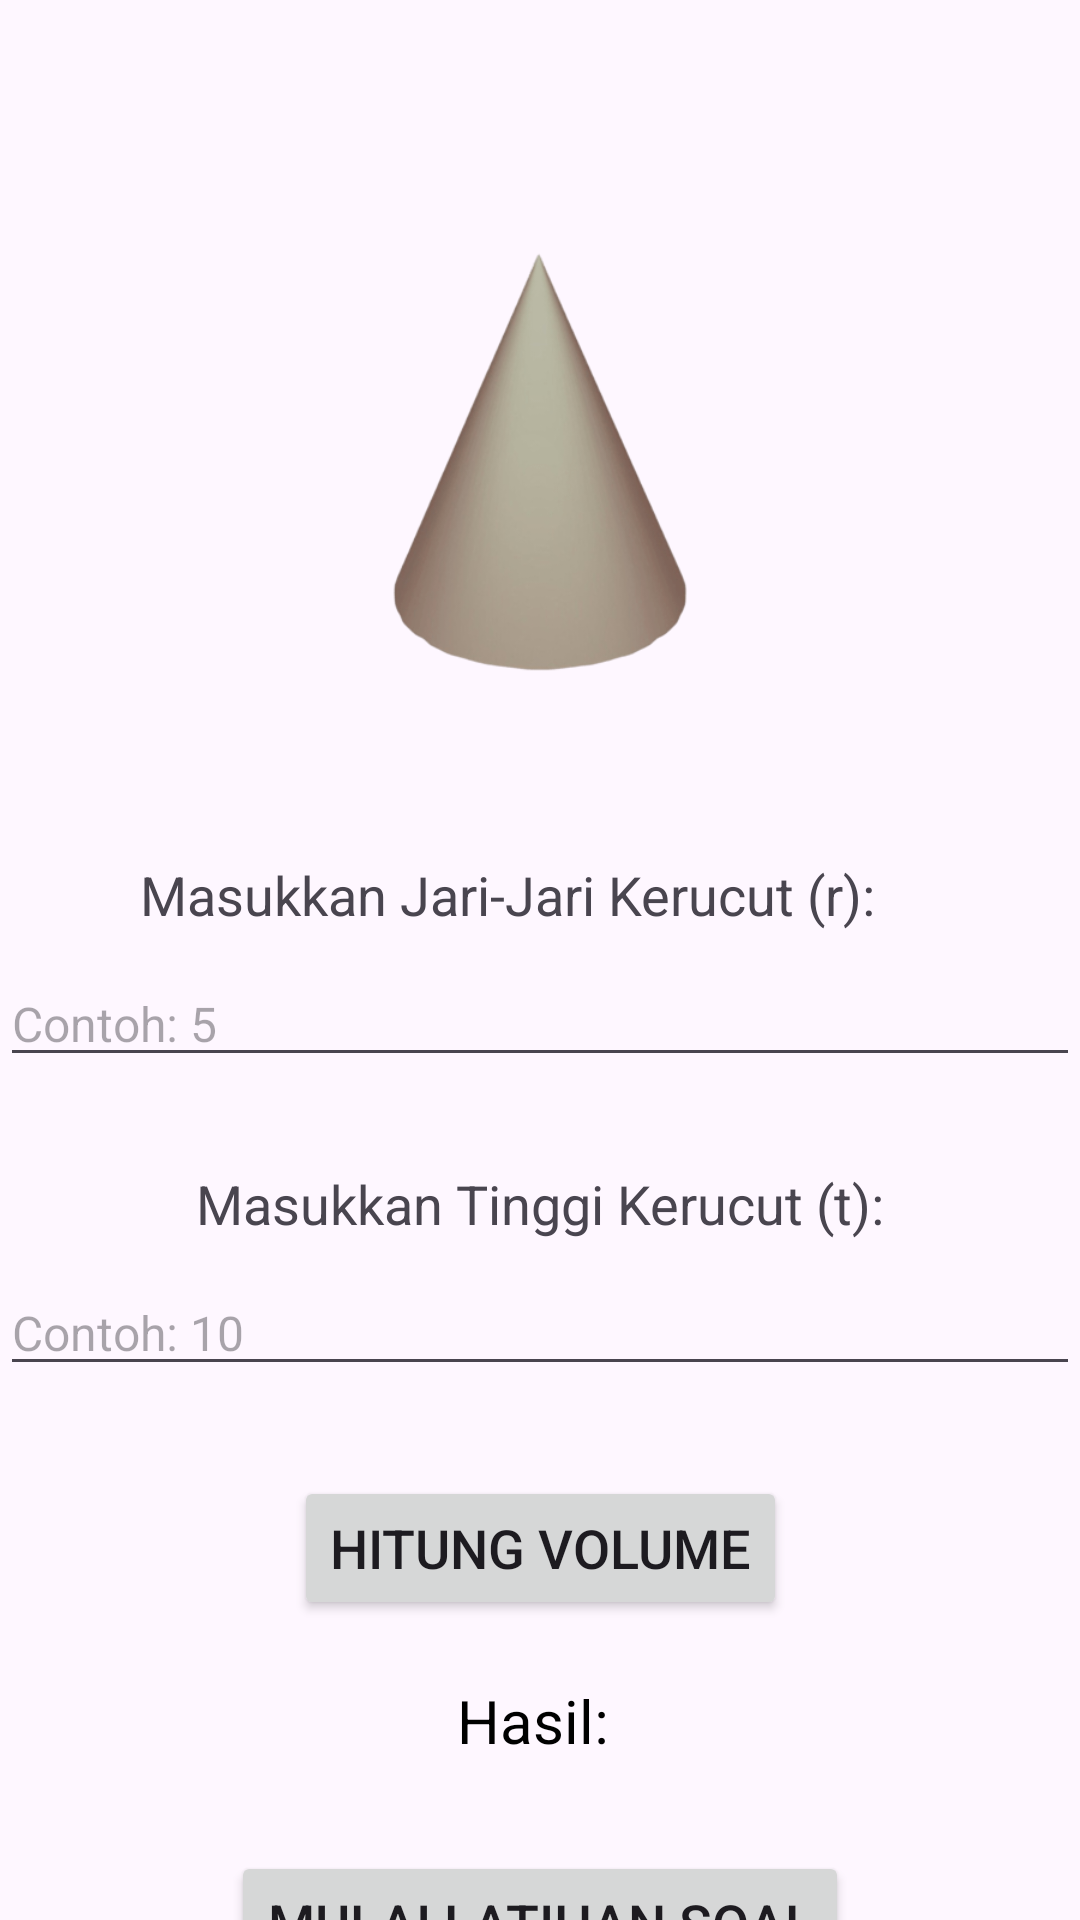

Write the Android layout XML for this screen, with the resource values it uses.
<!-- AndroidManifest.xml: application theme Theme.Edukasi -->
<!-- res/layout/activity_kerucut.xml -->
<?xml version="1.0" encoding="utf-8"?>
<androidx.constraintlayout.widget.ConstraintLayout xmlns:android="http://schemas.android.com/apk/res/android"
    xmlns:app="http://schemas.android.com/apk/res-auto"
    xmlns:tools="http://schemas.android.com/tools"
    android:layout_width="match_parent"
    android:layout_height="match_parent"
    tools:context=".KerucutActivity"
    android:background="@drawable/background"
    android:id="@+id/main">

    

    
    <ImageView
        android:id="@+id/arrow_left"
        android:layout_width="50dp"
        android:layout_height="50dp"
        android:layout_marginStart="16dp"
        android:layout_marginTop="36dp"
        android:contentDescription="Kembali"
        android:src="@drawable/arrow_left"
        app:layout_constraintEnd_toEndOf="parent"
        app:layout_constraintHorizontal_bias="0.049"
        app:layout_constraintStart_toStartOf="parent"
        app:layout_constraintTop_toTopOf="parent" />

    <ImageView
        android:layout_width="200dp"
        android:layout_height="200dp"
        android:src="@drawable/cone"
        app:layout_constraintBottom_toTopOf="@+id/textViewJariJari"
        app:layout_constraintEnd_toEndOf="parent"
        app:layout_constraintStart_toStartOf="parent"
        app:layout_constraintTop_toTopOf="parent" />

    <TextView
        android:id="@+id/textViewJariJari"
        android:layout_width="wrap_content"
        android:layout_height="wrap_content"
        android:layout_marginTop="200dp"
        android:text="Masukkan Jari-Jari Kerucut (r):"
        android:textSize="18sp"
        app:layout_constraintEnd_toEndOf="parent"
        app:layout_constraintHorizontal_bias="0.406"
        app:layout_constraintStart_toStartOf="parent"
        app:layout_constraintTop_toBottomOf="@id/arrow_left" />

    <EditText
        android:id="@+id/editTextJariJari"
        android:layout_width="0dp"
        android:layout_height="wrap_content"
        android:layout_marginTop="10dp"
        android:inputType="numberDecimal"
        android:hint="Contoh: 5"
        android:textSize="16sp"
        app:layout_constraintEnd_toEndOf="parent"
        app:layout_constraintStart_toStartOf="parent"
        app:layout_constraintTop_toBottomOf="@id/textViewJariJari"
        app:layout_constraintWidth_default="spread" />

    
    <TextView
        android:id="@+id/textViewTinggi"
        android:layout_width="wrap_content"
        android:layout_height="wrap_content"
        android:text="Masukkan Tinggi Kerucut (t):"
        android:textSize="18sp"
        app:layout_constraintEnd_toEndOf="parent"
        app:layout_constraintStart_toStartOf="parent"
        app:layout_constraintTop_toBottomOf="@id/editTextJariJari"
        android:layout_marginTop="30dp" />

    <EditText
        android:id="@+id/editTextTinggi"
        android:layout_width="0dp"
        android:layout_height="wrap_content"
        android:layout_marginTop="10dp"
        android:inputType="numberDecimal"
        android:hint="Contoh: 10"
        android:textSize="16sp"
        app:layout_constraintEnd_toEndOf="parent"
        app:layout_constraintStart_toStartOf="parent"
        app:layout_constraintTop_toBottomOf="@id/textViewTinggi"
        app:layout_constraintWidth_default="spread" />

    
    <Button
        android:id="@+id/buttonHitung"
        android:layout_width="wrap_content"
        android:layout_height="wrap_content"
        android:text="Hitung Volume"
        android:textSize="18sp"
        app:layout_constraintTop_toBottomOf="@id/editTextTinggi"
        app:layout_constraintEnd_toEndOf="parent"
        app:layout_constraintStart_toStartOf="parent"
        android:layout_marginTop="30dp" />

    
    <TextView
        android:id="@+id/textViewHasil"
        android:layout_width="wrap_content"
        android:layout_height="wrap_content"
        android:text="Hasil: "
        android:textSize="20sp"
        android:textColor="#000000"
        app:layout_constraintTop_toBottomOf="@id/buttonHitung"
        app:layout_constraintEnd_toEndOf="parent"
        app:layout_constraintStart_toStartOf="parent"
        android:layout_marginTop="20dp" />

    
    <Button
        android:id="@+id/buttonSoal"
        android:layout_width="wrap_content"
        android:layout_height="wrap_content"
        android:text="Mulai Latihan Soal"
        android:textSize="18sp"
        app:layout_constraintTop_toBottomOf="@id/textViewHasil"
        app:layout_constraintEnd_toEndOf="parent"
        app:layout_constraintStart_toStartOf="parent"
        android:layout_marginTop="30dp" />

</androidx.constraintlayout.widget.ConstraintLayout>
<!-- resources referenced by this layout -->
<resources>
  <!-- drawable cone: png bitmap (drawable, 27786 bytes) -->
  <style name="Theme.Edukasi" parent="Base.Theme.Edukasi" />
  <style name="Base.Theme.Edukasi" parent="Theme.Material3.DayNight.NoActionBar">
          
          
      </style>
</resources>
